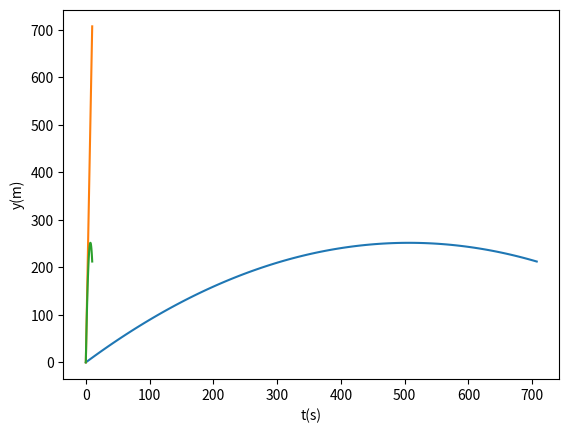

Write the Python code that produced this figure.
import numpy as np
import matplotlib.pyplot as plt
def hor_hit(vo,a):
    g=-9.8
    t=np.linspace(0,10,101)
    dt=0.1
    x=[0]
    y=[0]
    vx=vo*np.cos(a*np.pi/180)
    vy=[vo*np.sin(a*np.pi/180)]
    for i in range(0,100,1):
        x.append(x[-1]+dt*vx)        
        vy.append(vy[-1]+dt*g)
        y.append(y[-1]+dt*vy[-1])
    

    plt.plot(x, y)
    plt.xlabel("x(m)")
    plt.ylabel("y(m)")
    plt.show()
    
    plt.plot(t, x)
    plt.xlabel("t(s)")
    plt.ylabel("x(m)")
    plt.show()

    plt.plot(t, y)
    plt.xlabel("t(s)")
    plt.ylabel("y(m)")
    plt.show()
hor_hit(100,45)



